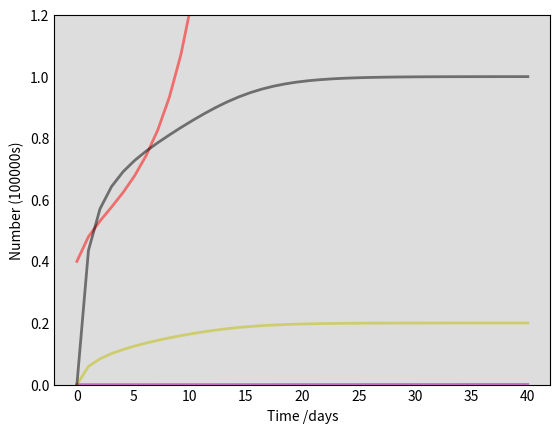

Here is the Python script that generated this plot: (Note: this script raises an exception after producing the figure.)
# [redacted]

import numpy as np
from scipy.integrate import odeint
import matplotlib.pyplot as plt

# Total population: N, influenza-like disease Inf
N = 100000000
Inf = 1000
# Initial number of infected, quarantined, asymptomatic and recovered individuals, I0, Q0, A0 and R0
I0, Q0, A0, R0, Rq0= 0, 0, 4000, 0, 0
# Everyone else, S0, is susceptible to infection initially.
S0 = N - I0 - Q0 - A0 - R0 - Rq0
# Contact rate, beta, and mean recovery rate, gamma, (in 1/days), quarantine rate, mu,  maximum number of tests per day, Test.
beta1, beta2, gamma1, gamma2, delta1, delta2, Test = 0.25, 0.25, 0.2, 0.2, 0.01, 0.05, 2000
# A grid of time points (in days)
t = np.linspace(0, 40, 40)

# The SIR model differential equations.
def deriv(y, t, N, beta1, beta2, gamma1, gamma2, delta1, delta2, Test):
    S, I, Q, A, R, Rq = y
    dSdt = -(beta1+beta2) * S * (I+A) / N
    dIdt = beta1 * S * (I+A) / N - Test * I / (2 * (I + Inf)) - gamma1 * I
    dQdt = Test * I / (2 * (I + Inf)) + Test * I / (2 * (A + Inf)) - gamma1 * Q
    dAdt = beta2 * S * (I+A) / N - Test * I / (2 * (I + Inf)) - gamma2 * A
    dRdt = gamma1 * I + gamma2 * A
    dRqdt = gamma1 * Q
    return dSdt, dIdt, dQdt, dAdt, dRdt, dRqdt

# Initial conditions vector
y0 = S0, I0, Q0, A0, R0, Rq0
# Integrate the SIR equations over the time grid, t.
ret = odeint(deriv, y0, t, args=(N, beta1, beta2, gamma1, gamma2, delta1, delta2, Test))
S, I, Q, A, R, Rq = ret.T

# Plot the data on three separate curves for S(t), I(t), Q(t) and R(t)
fig = plt.figure(facecolor='w')
ax = fig.add_subplot(111, facecolor='#dddddd', axisbelow=True)
#ax.plot(t, S/100000000, 'b', alpha=0.5, lw=2, label='Susceptible')
ax.plot(t, (I+A)/10000, 'r', alpha=0.5, lw=2, label='Infected')
ax.plot(t, (Q+Rq)/100000000,    'm', alpha=0.5, lw=2, label='Positive')
ax.plot(t, (Test * I / (2 * (I + Inf)) + Test * I / (2 * (A + Inf)))/10000, 'y', alpha=0.5, lw=2, label='New positive (x 10000)')
ax.plot(t, (I / (I + Inf)), 'k', alpha=0.5, lw=2, label='Positivity rate')
#ax.plot(t, A/1000000, 'k', alpha=0.5, lw=2, label='Asymptomatic')
#ax.plot(t, R/100000000, 'g', alpha=0.5, lw=2, label='Recovered with immunity')
ax.set_xlabel('Time /days')
ax.set_ylabel('Number (100000s)')
ax.set_ylim(0,1.2)
ax.yaxis.set_tick_params(length=0)
ax.xaxis.set_tick_params(length=0)
ax.grid(b=True, which='major', c='w', lw=2, ls='-')
legend = ax.legend()
legend.get_frame().set_alpha(0.5)
for spine in ('top', 'right', 'bottom', 'left'):
    ax.spines[spine].set_visible(False)
plt.show()
#plt.savefig('tracingl3.png')

